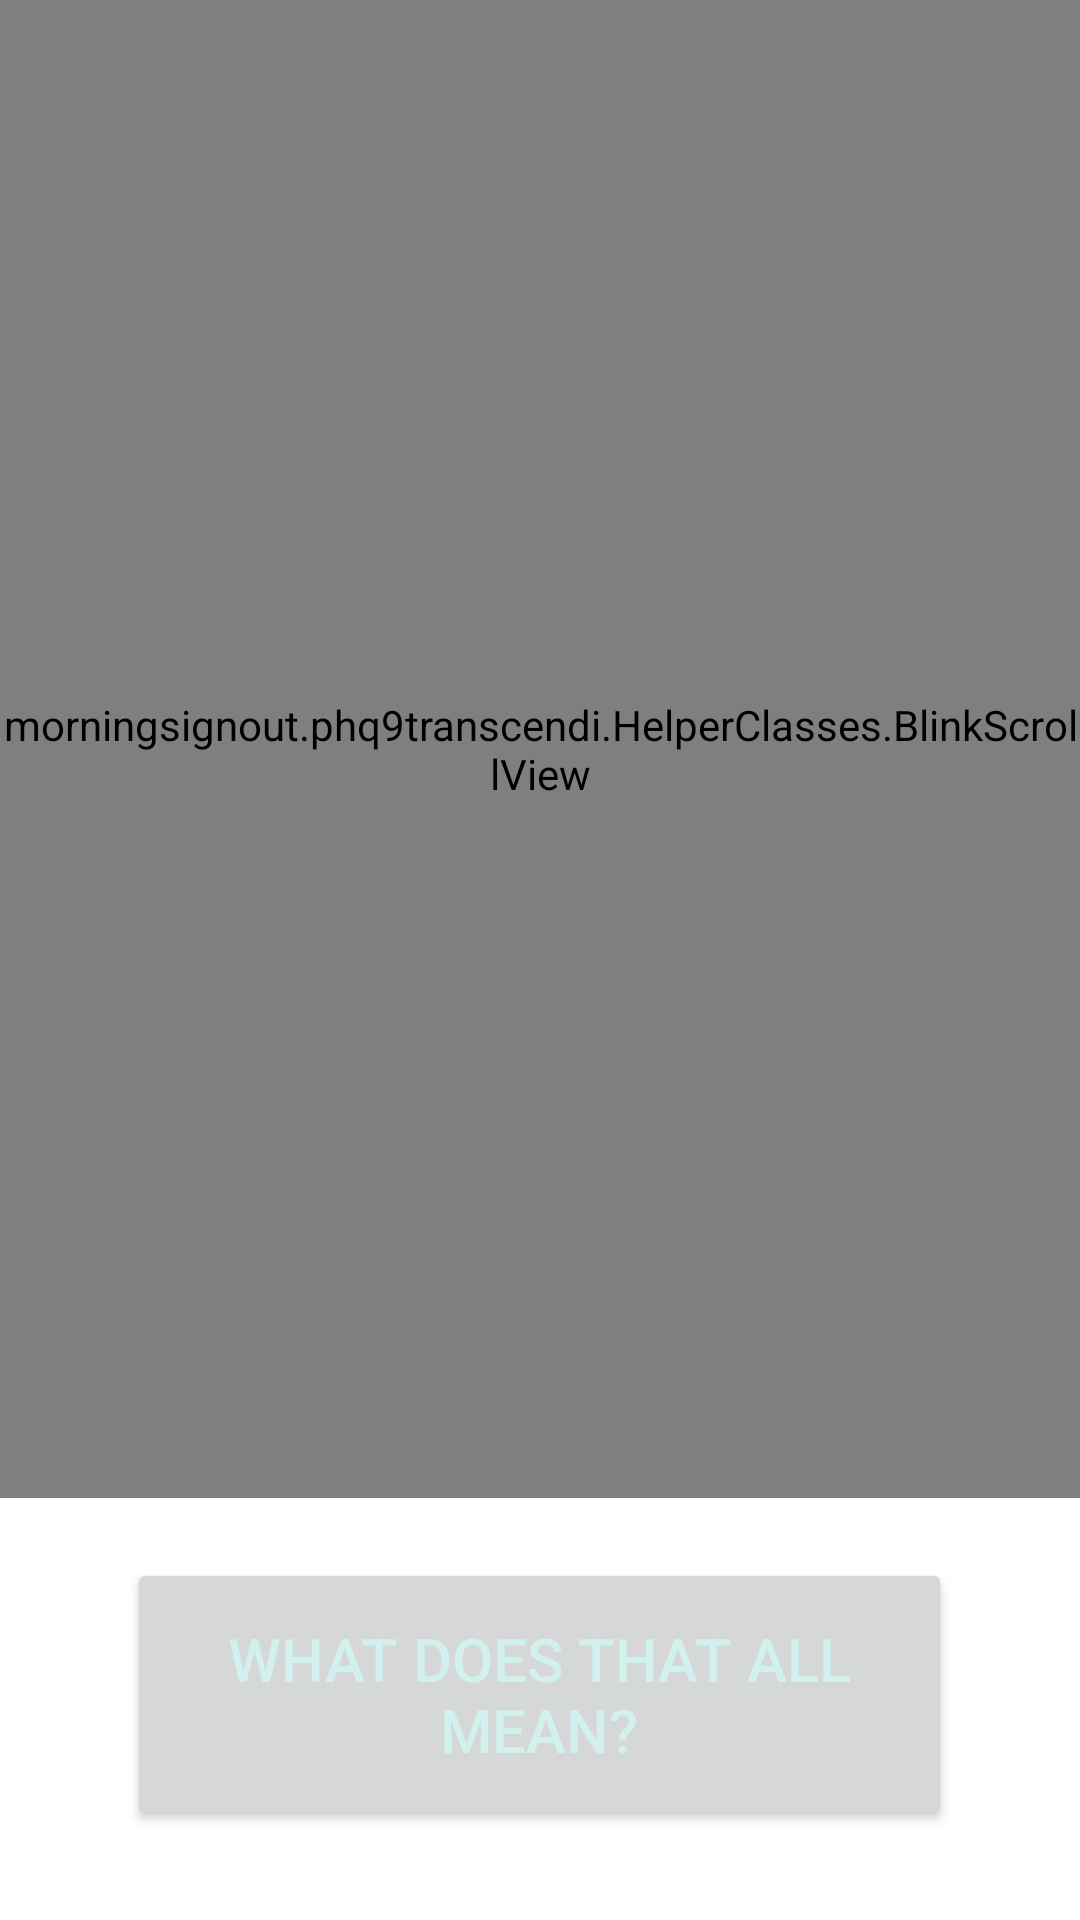

Layout XML and referenced resources for this Android screen:
<!-- AndroidManifest.xml: application theme BlankTheme -->
<!-- res/layout/activity_results.xml -->
<?xml version="1.0" encoding="utf-8"?>
<RelativeLayout xmlns:android="http://schemas.android.com/apk/res/android"
    android:layout_width="match_parent"
    android:layout_height="match_parent">

    <LinearLayout
        android:layout_width="wrap_content"
        android:layout_height="wrap_content"
        android:layout_alignParentBottom="true"
        android:layout_centerHorizontal="true"
        android:id="@+id/container_button"
        android:orientation="vertical">
        <Button
            android:layout_width="200dp"
            android:layout_height="wrap_content"
            android:layout_gravity="center_horizontal"
            android:text="@string/feedback"
            android:textSize="18sp"
            android:id="@+id/button_feedback"
            android:visibility="gone"/>

        <Button
            android:id="@+id/button_email_results"
            android:layout_width="275dp"
            android:layout_height="wrap_content"
            android:layout_gravity="center_horizontal"
            android:layout_marginTop="20dp"
            android:layout_marginLeft="20dp"
            android:layout_marginRight="20dp"
            android:padding="20dp"
            android:text="@string/email_results"
            android:textSize="20sp"
            android:visibility="gone" />

        <Button
            android:layout_width="275dp"
            android:layout_height="wrap_content"
            android:text="@string/what_does_it_mean"
            android:textSize="20sp"
            android:id="@+id/button_finish_up"
            android:layout_marginLeft="20dp"
            android:layout_marginTop="20dp"
            android:layout_marginRight="20dp"
            android:layout_marginBottom="30dp"
            android:padding="20dp" />
    </LinearLayout>

    <LinearLayout
        android:layout_width="match_parent"
        android:layout_height="match_parent"
        android:id="@+id/container_score"
        android:orientation="vertical"
        android:layout_above="@id/container_button">

        <TextView
            android:layout_width="wrap_content"
            android:layout_height="0dp"
            android:layout_weight="1"
            android:layout_gravity="center_horizontal"
            android:id="@+id/textView_all_done"
            android:textSize="20sp"
            android:text="@string/all_done"
            android:gravity="center"
            android:layout_marginBottom="20dp"
            android:layout_marginLeft="20dp"
            android:layout_marginRight="20dp"
            android:layout_marginStart="20dp"
            android:layout_marginEnd="20dp"
            android:layout_marginTop="10dp" />

        <FrameLayout
            android:layout_width="wrap_content"
            android:layout_height="0dp"
            android:layout_weight="1"
            android:layout_gravity="center_horizontal">

            <ImageView
                android:layout_width="wrap_content"
                android:layout_height="match_parent"
                android:layout_gravity="center"
                android:id="@+id/imageView_score_fan"
                android:src="@drawable/score_fan"
                android:adjustViewBounds="true"
                android:contentDescription="@string/description_score_fan"/>

            <TextView
                android:layout_width="wrap_content"
                android:layout_height="wrap_content"
                android:layout_gravity="center"
                android:gravity="center"
                android:textSize="20sp"
                android:textColor="@android:color/black"
                android:id="@+id/textView_score" />

        </FrameLayout>

        <TextView
            android:layout_width="match_parent"
            android:layout_height="0dp"
            android:layout_weight="1"
            android:text="@string/red_flag_text"
            android:id="@+id/textView_red_flag"
            android:textColor="#ff0031"
            android:textSize="20sp"
            android:gravity="center"
            android:layout_marginLeft="10dp"
            android:layout_marginRight="10dp" />

    </LinearLayout>

    <morningsignout.phq9transcendi.HelperClasses.BlinkScrollView
        android:layout_width="match_parent"
        android:layout_height="match_parent"
        android:id="@+id/container_detail"
        android:layout_above="@+id/container_button"
        style="@style/BlinkScrollViewStyle">

        <TextView
            android:layout_width="match_parent"
            android:layout_height="wrap_content"
            android:layout_gravity="center_horizontal"
            android:id="@+id/textView_details"
            android:textSize="20sp"
            android:gravity="center"
            android:layout_marginTop="10dp"
            android:layout_marginBottom="20dp"
            android:layout_marginLeft="20dp"
            android:layout_marginRight="20dp"
            android:layout_marginStart="20dp"
            android:layout_marginEnd="20dp" />

    </morningsignout.phq9transcendi.HelperClasses.BlinkScrollView>

</RelativeLayout>
<!-- resources referenced by this layout -->
<resources>
  <!-- drawable score_fan: png bitmap (drawable, 3083 bytes) -->
  <string name="all_done">You\'re all done!\n\nYour score is %1$d.</string>
  <string name="description_score_fan">Green fan-shaped background for score</string>
  <string name="email_results">Email the results</string>
  <string name="feedback">Provide Feedback?</string>
  <string name="red_flag_text">There were also some red flag symptoms</string>
  <string name="what_does_it_mean">What does that all mean?</string>
  <style name="BlinkScrollViewStyle">
          <item name="android:scrollbarFadeDuration">50</item>
          <item name="android:scrollbarDefaultDelayBeforeFade">50</item>
      </style>
  <style name="BlankTheme" parent="Theme.AppCompat.Light.DarkActionBar">
          <item name="android:windowBackground">@drawable/launch_screen</item>
          <item name="android:windowAnimationStyle">@style/WindowAnimationTransition</item>
      </style>
  <!-- drawable launch_screen (drawable) -->
  <?xml version="1.0" encoding="utf-8"?>
  
  <layer-list xmlns:android="http://schemas.android.com/apk/res/android"
      android:opacity="opaque">
      <item android:drawable="@color/white"/>
      <item>
          <bitmap
              android:src="@drawable/launch_no_shadow"
              android:gravity="center"/>
      </item>
  </layer-list>
  <style name="WindowAnimationTransition">
          <item name="android:windowEnterAnimation">@android:anim/fade_in</item>
          <item name="android:windowExitAnimation">@android:anim/fade_out</item>
      </style>
  <color name="white">#FFffffff</color>
  <!-- drawable launch_no_shadow: png bitmap (drawable, 17511 bytes) -->
</resources>
